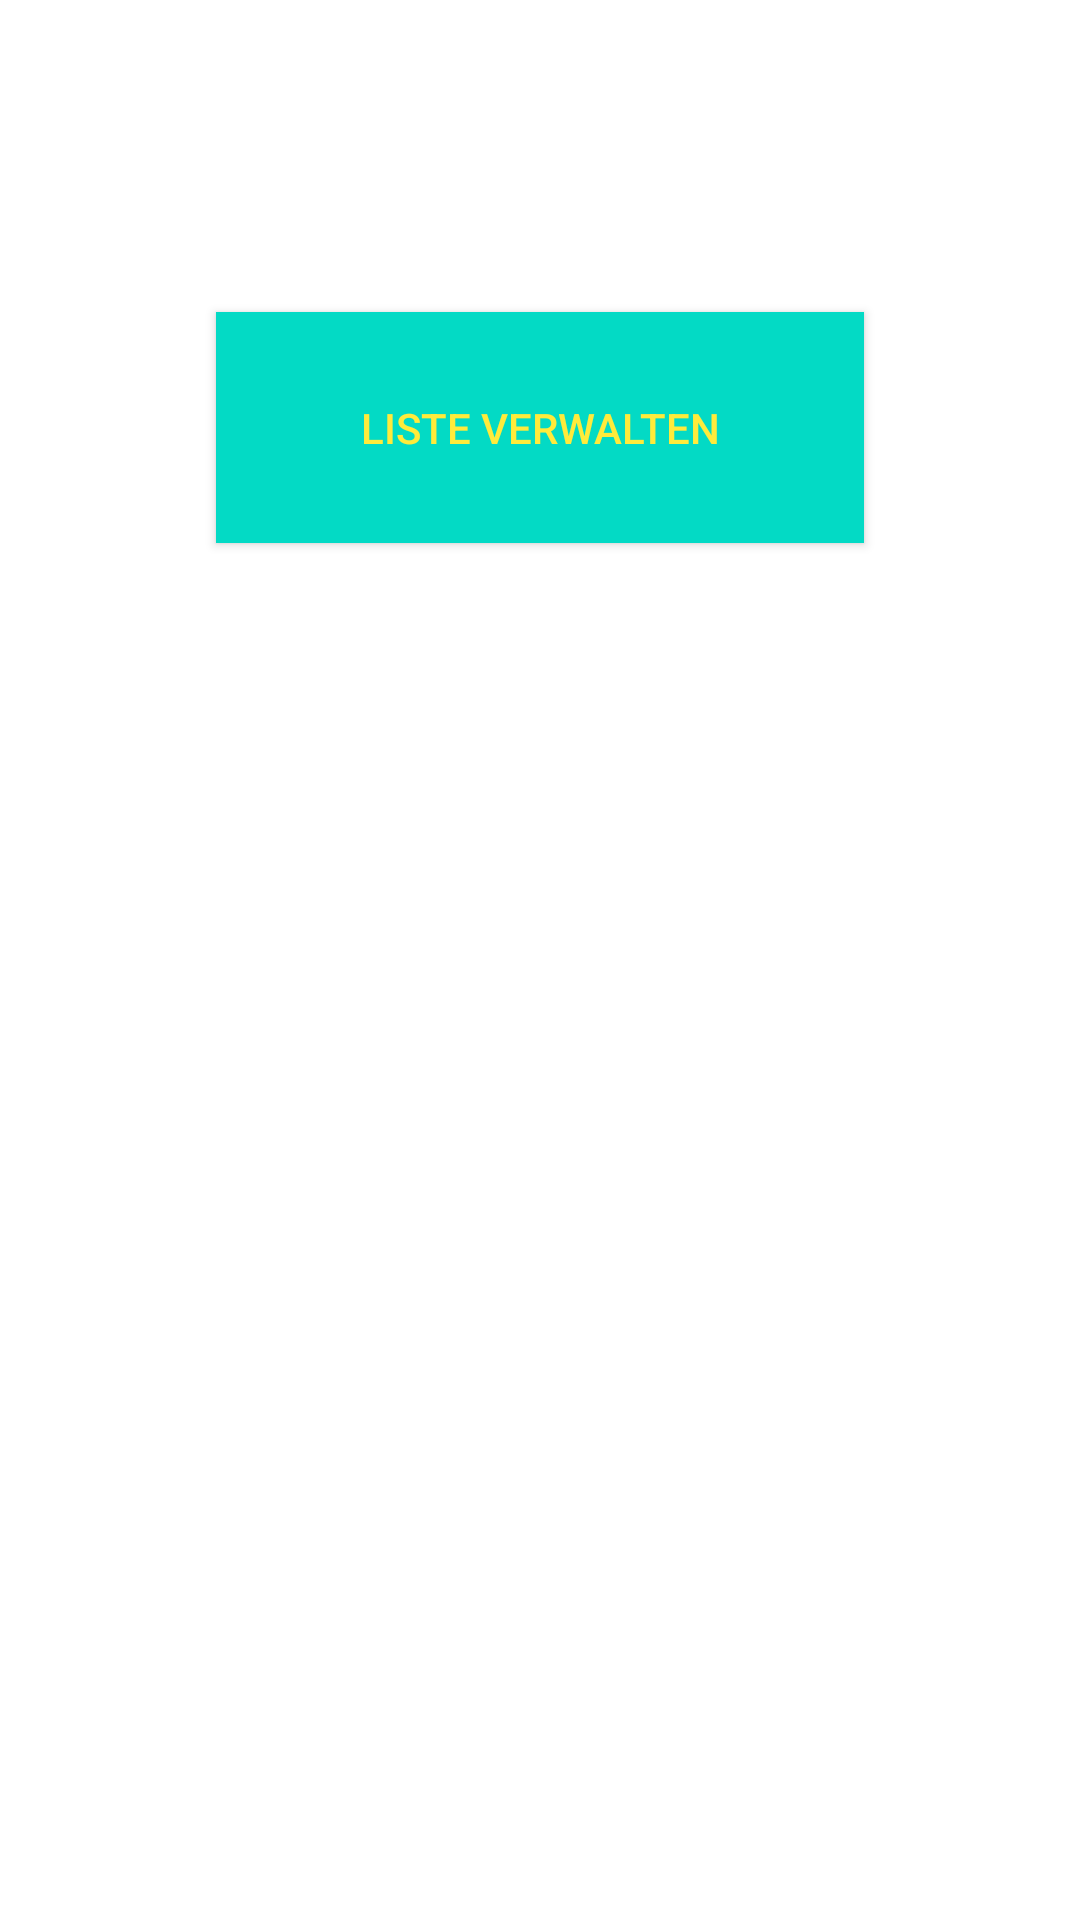

Reconstruct the res/layout file that produces this screen, plus the resources it refers to.
<!-- AndroidManifest.xml: application theme Theme.EinkaufslisteApp -->
<!-- res/layout/activity_main.xml -->
<?xml version="1.0" encoding="utf-8"?>
<androidx.constraintlayout.widget.ConstraintLayout
        xmlns:android="http://schemas.android.com/apk/res/android"
        xmlns:tools="http://schemas.android.com/tools"
        xmlns:app="http://schemas.android.com/apk/res-auto"
        android:layout_width="match_parent"
        android:layout_height="match_parent"
        tools:context="com.appshoppinglist.Activities.MainActivity">
    <Button
            android:text="@string/button_start_menu"
            android:layout_width="216dp"
            android:layout_height="77dp" android:id="@+id/buttonListeVerwalten"
            app:layout_constraintTop_toTopOf="parent"
            app:layout_constraintBottom_toBottomOf="parent" app:layout_constraintStart_toStartOf="parent"
            app:layout_constraintEnd_toEndOf="parent" app:layout_constraintVertical_bias="0.185"
            android:background="?attr/colorPrimary"
            android:textColor="?attr/colorOnPrimary"
    />

</androidx.constraintlayout.widget.ConstraintLayout>
<!-- resources referenced by this layout -->
<resources>
  <string name="button_start_menu">Liste verwalten</string>
  <style name="Theme.EinkaufslisteApp" parent="Theme.MaterialComponents.DayNight.NoActionBar">
          
          <item name="colorPrimary">@color/teal_200</item>
          <item name="colorPrimaryVariant">@color/teal_200</item>
          <item name="colorOnPrimary">@color/yellow</item>
          
          <item name="colorSecondary">@color/teal_200</item>
          <item name="colorSecondaryVariant">@color/teal_700</item>
          <item name="colorOnSecondary">@color/black</item>
          
          <item name="android:statusBarColor" tools:targetApi="l">?attr/colorPrimaryVariant</item>
          
      </style>
  <color name="teal_200">#FF03DAC5</color>
  <color name="yellow">#FFEB3B</color>
  <color name="teal_700">#FF018786</color>
  <color name="black">#FF000000</color>
</resources>
